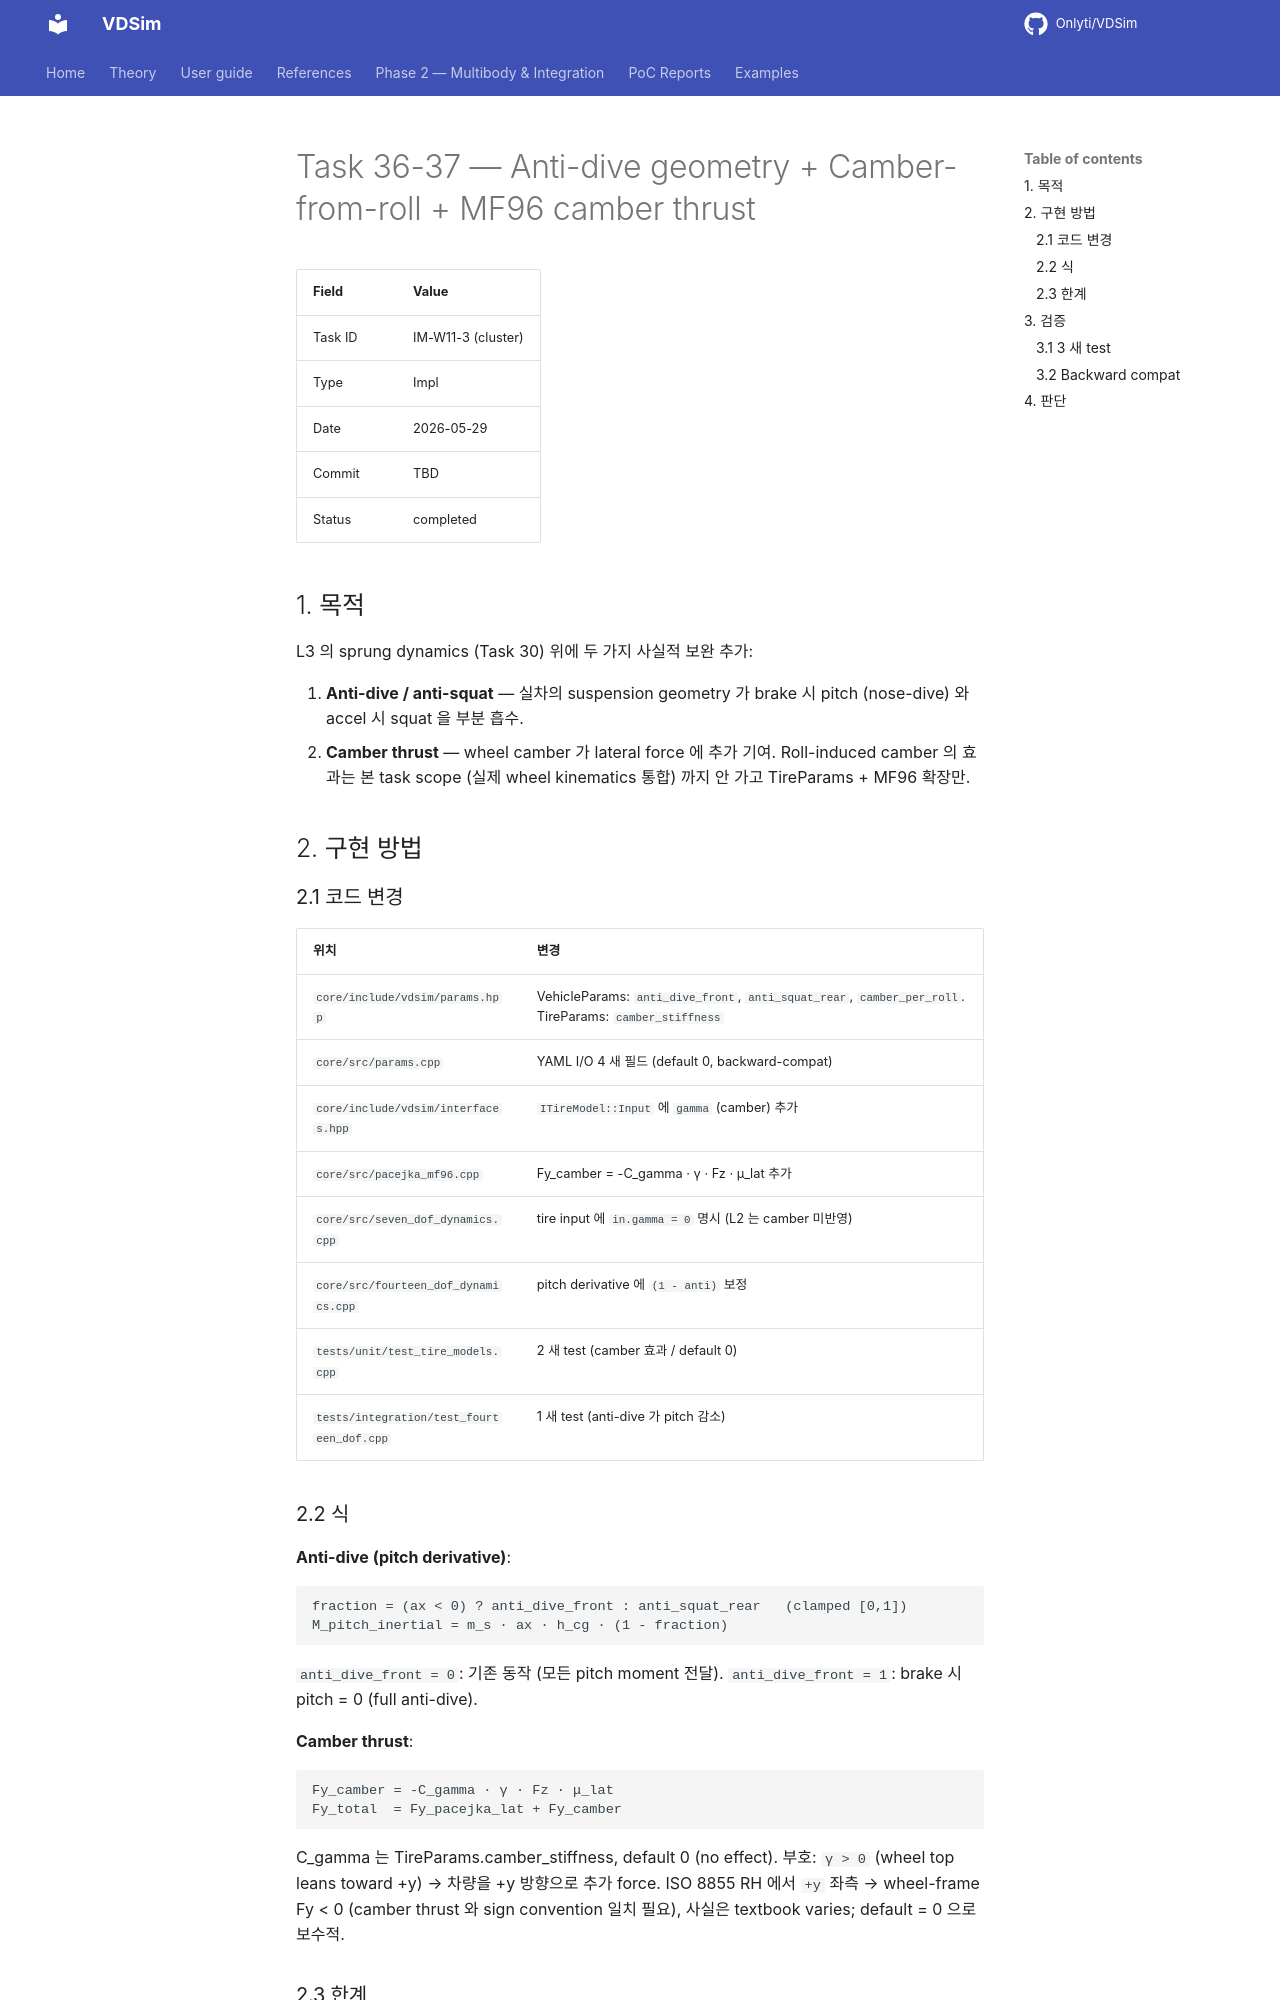

repository: Onlyti/VDSim · page: v0.8.3/tasks/36_anti_dive_camber/index.html · generator: mkdocs

# Task 36-37 — Anti-dive geometry + Camber-from-roll + MF96 camber thrust

| Field | Value |
|---|---|
| Task ID | IM-W11-3 (cluster) |
| Type | Impl |
| Date | 2026-05-29 |
| Commit | TBD |
| Status | completed |

## 1. 목적

L3 의 sprung dynamics (Task 30) 위에 두 가지 사실적 보완 추가:

1. **Anti-dive / anti-squat** — 실차의 suspension geometry 가 brake 시 pitch (nose-dive) 와 accel 시 squat 을 부분 흡수.
2. **Camber thrust** — wheel camber 가 lateral force 에 추가 기여. Roll-induced camber 의 효과는 본 task scope (실제 wheel kinematics 통합) 까지 안 가고 TireParams + MF96 확장만.

## 2. 구현 방법

### 2.1 코드 변경

| 위치 | 변경 |
|---|---|
| `core/include/vdsim/params.hpp` | VehicleParams: `anti_dive_front`, `anti_squat_rear`, `camber_per_roll`. TireParams: `camber_stiffness` |
| `core/src/params.cpp` | YAML I/O 4 새 필드 (default 0, backward-compat) |
| `core/include/vdsim/interfaces.hpp` | `ITireModel::Input` 에 `gamma` (camber) 추가 |
| `core/src/pacejka_mf96.cpp` | Fy_camber = -C_gamma · γ · Fz · μ_lat 추가 |
| `core/src/seven_dof_dynamics.cpp` | tire input 에 `in.gamma = 0` 명시 (L2 는 camber 미반영) |
| `core/src/fourteen_dof_dynamics.cpp` | pitch derivative 에 `(1 - anti)` 보정 |
| `tests/unit/test_tire_models.cpp` | 2 새 test (camber 효과 / default 0) |
| `tests/integration/test_fourteen_dof.cpp` | 1 새 test (anti-dive 가 pitch 감소) |

### 2.2 식

**Anti-dive (pitch derivative)**:
```
fraction = (ax < 0) ? anti_dive_front : anti_squat_rear   (clamped [0,1])
M_pitch_inertial = m_s · ax · h_cg · (1 - fraction)
```

`anti_dive_front = 0`: 기존 동작 (모든 pitch moment 전달).
`anti_dive_front = 1`: brake 시 pitch = 0 (full anti-dive).

**Camber thrust**:
```
Fy_camber = -C_gamma · γ · Fz · μ_lat
Fy_total  = Fy_pacejka_lat + Fy_camber
```

C_gamma 는 TireParams.camber_stiffness, default 0 (no effect). 부호: `γ > 0` (wheel top leans toward +y) → 차량을 +y 방향으로 추가 force. ISO 8855 RH 에서 `+y` 좌측 → wheel-frame Fy < 0 (camber thrust 와 sign convention 일치 필요), 사실은 textbook varies; default = 0 으로 보수적.
